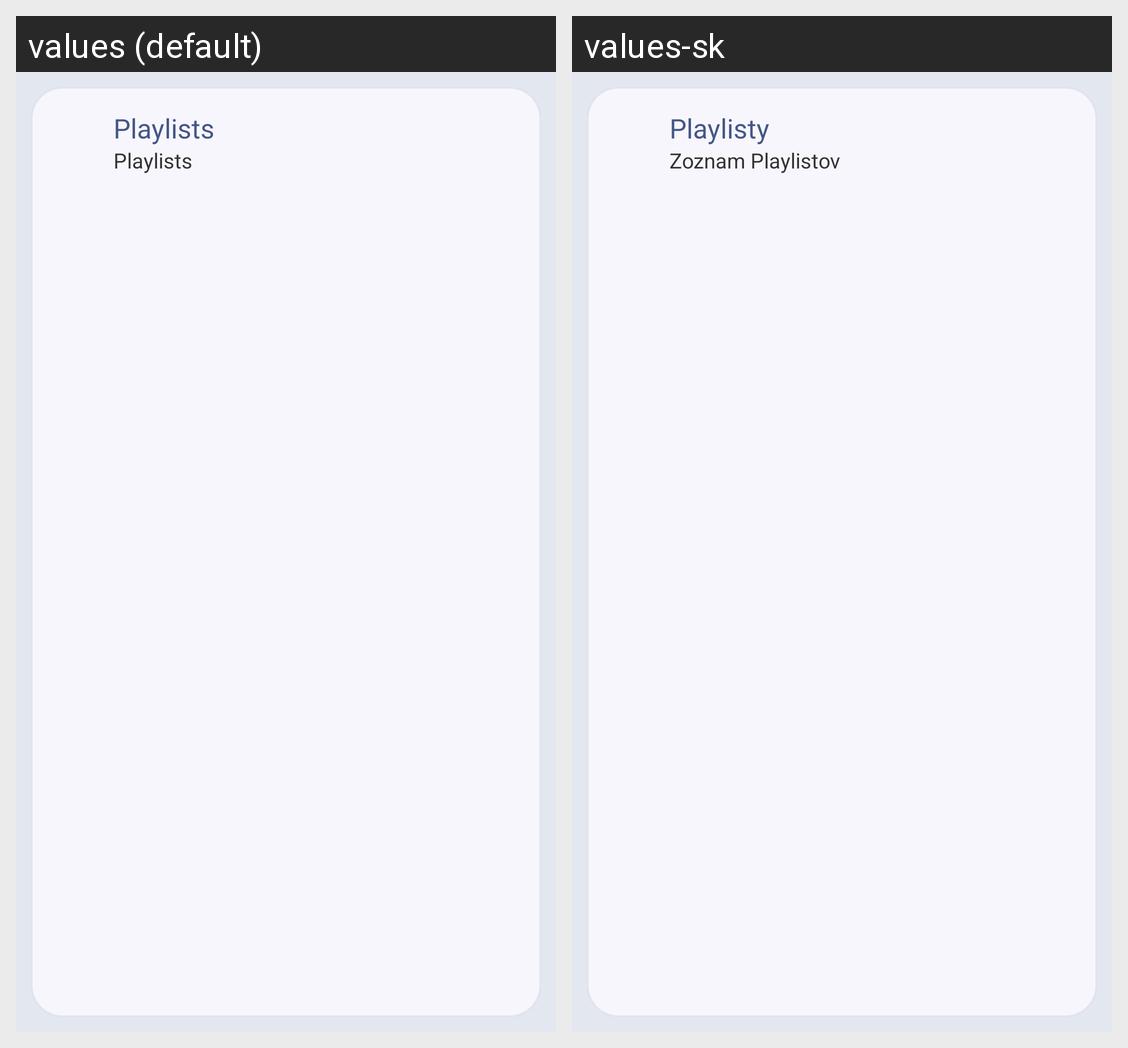

Strings drawn on this Android screen and how each of the app's shown locales translates them:
Android screen res/layout/fragment_playlist.xml rendered under 2 locales, left to right: values (default), values-sk. Device: Nexus 5 (rendered at 1080×1920; each locale shown at half size, 540×960, under a caption strip naming it); theme AppTheme.
Strings drawn on this screen, with the default value and each locale's value (text and hints the layout hard-codes, and strings that could not be matched under every locale, appear in the picture but are not listed):

playlist
  values: Playlists
  values-sk: Playlisty

playlists
  values: Playlists
  values-sk: Zoznam Playlistov
